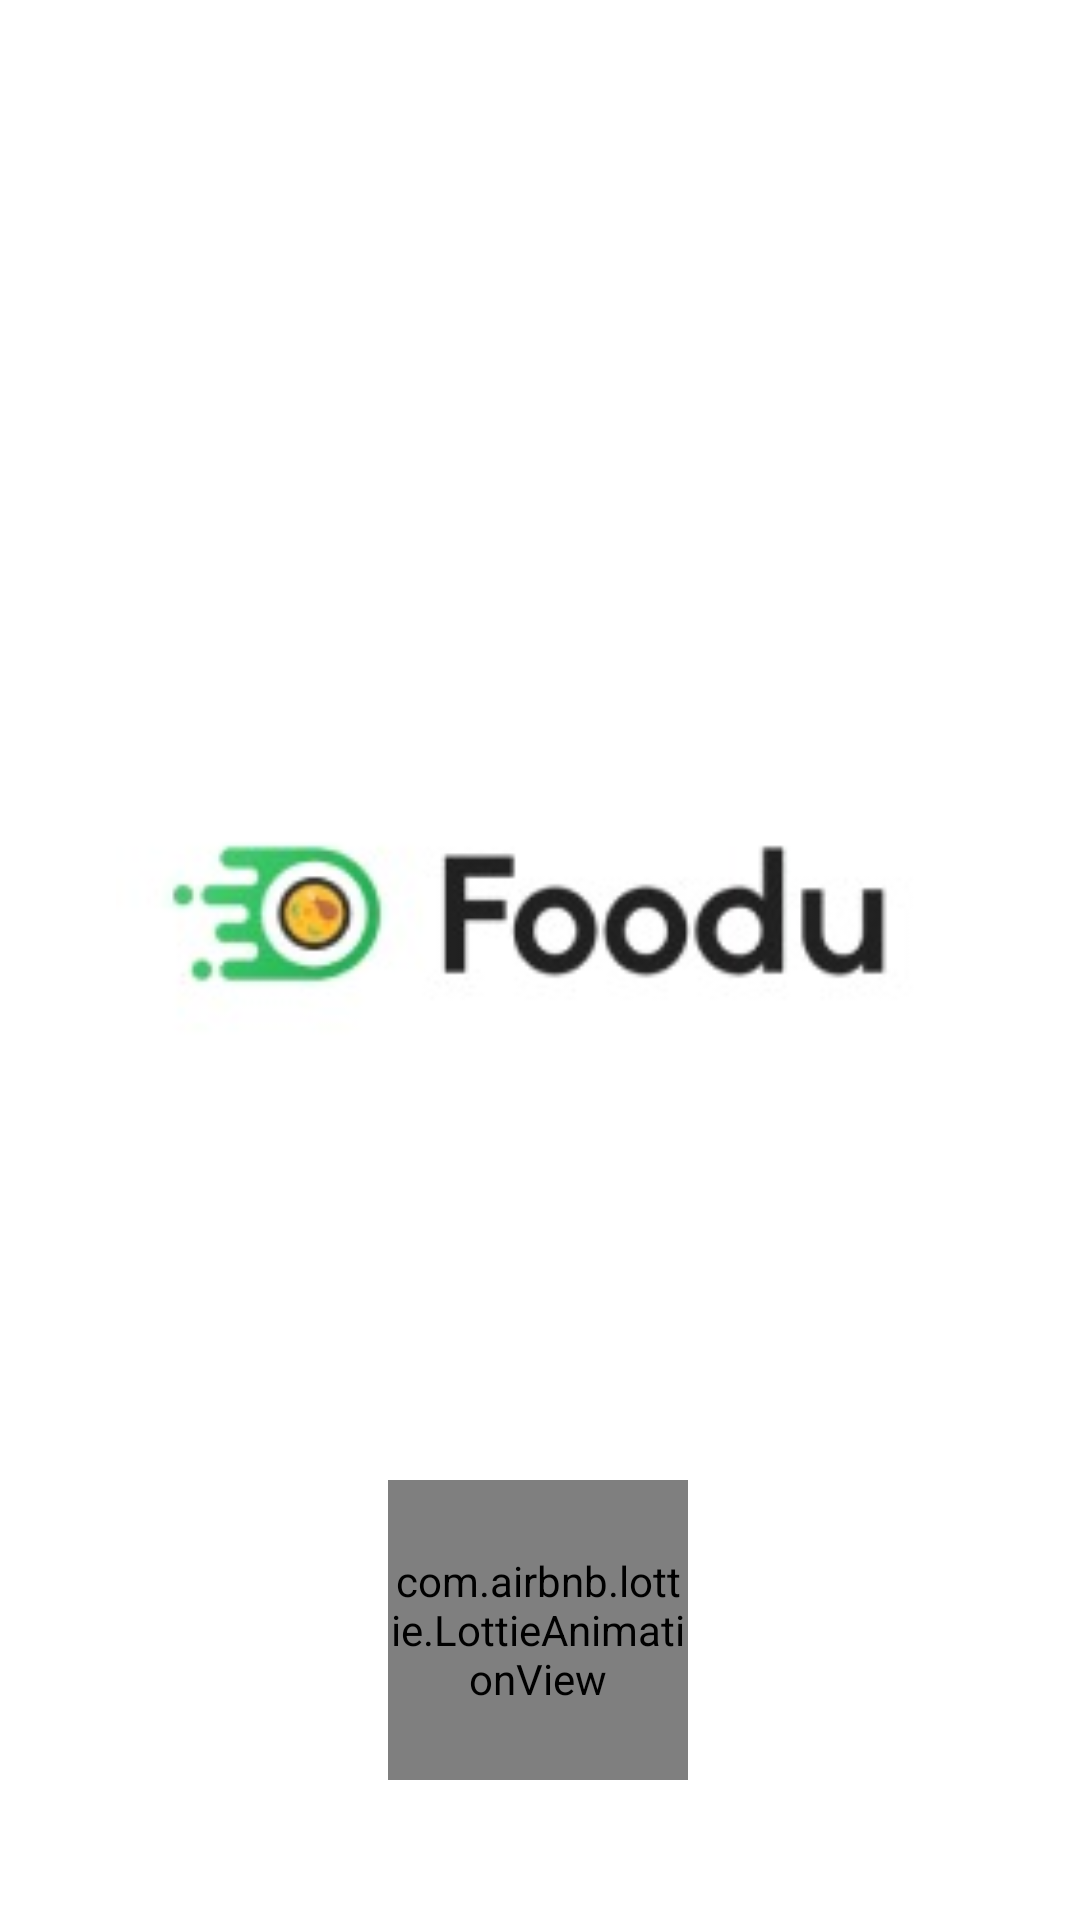

Write the Android layout XML for this screen, with the resource values it uses.
<!-- AndroidManifest.xml: application theme Theme.FooduDeliveryApp -->
<!-- res/layout/activity_main.xml -->
<?xml version="1.0" encoding="utf-8"?>
<androidx.constraintlayout.widget.ConstraintLayout xmlns:android="http://schemas.android.com/apk/res/android"
    xmlns:app="http://schemas.android.com/apk/res-auto"
    xmlns:tools="http://schemas.android.com/tools"
    android:layout_width="match_parent"
    android:layout_height="match_parent"
    tools:context=".MainActivity"
    android:background="@color/white">

    <ImageView
        android:id="@+id/imageView"
        android:layout_width="300dp"
        android:layout_height="200dp"
        android:layout_marginLeft="17dp"
        android:layout_marginBottom="35dp"
        android:src="@drawable/foodulogo"
        app:layout_constraintBottom_toBottomOf="parent"
        app:layout_constraintEnd_toEndOf="parent"
        app:layout_constraintStart_toStartOf="parent"
        app:layout_constraintTop_toTopOf="parent" />


    <com.airbnb.lottie.LottieAnimationView
        android:id="@+id/lottie"
        android:layout_width="100dp"
        android:layout_height="100dp"
        app:layout_constraintBottom_toBottomOf="parent"
        app:layout_constraintEnd_toEndOf="parent"
        app:layout_constraintHorizontal_bias="0.498"
        app:layout_constraintStart_toStartOf="parent"
        app:layout_constraintTop_toBottomOf="@+id/imageView"
        app:layout_constraintVertical_bias="0.661"
        app:lottie_autoPlay="true"
        app:lottie_loop="true"
        app:lottie_rawRes="@raw/lottiexd" />

</androidx.constraintlayout.widget.ConstraintLayout>
<!-- resources referenced by this layout -->
<resources>
  <color name="white">#FFFFFFFF</color>
  <!-- drawable foodulogo: jpg bitmap (drawable, 4822 bytes) -->
  <style name="Theme.FooduDeliveryApp" parent="Base.Theme.FooduDeliveryApp" />
  <style name="Base.Theme.FooduDeliveryApp" parent="Theme.AppCompat.Light.NoActionBar">
          
          
      </style>
</resources>
